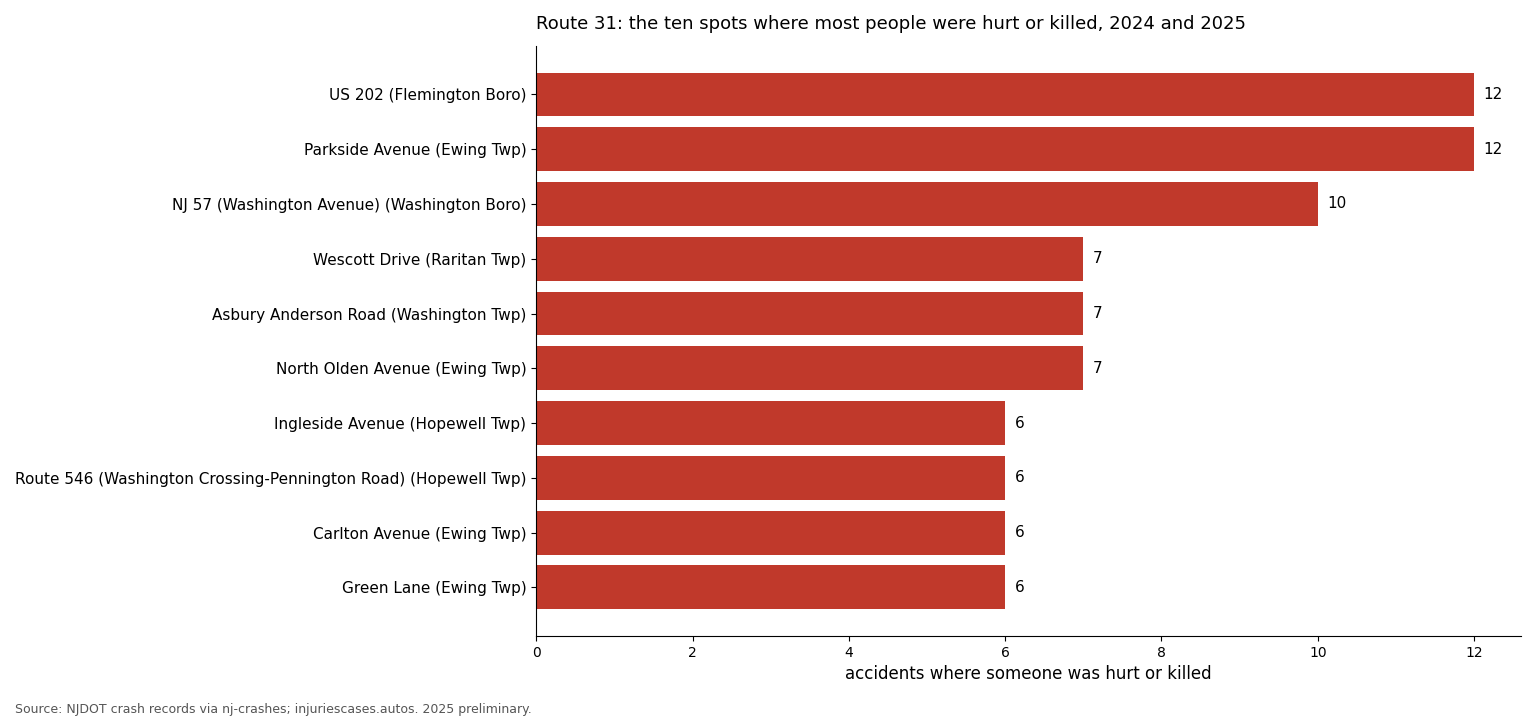

The data file committed next to this chart (first rows):
cross_street, municipality, county, ki, total, killed, lat, lon
US 202 SECONDARY, Flemington Boro, Hunterdon, 12, 76, 0, 40.5, -74.85
PARKSIDE AVENUE (MERCER COUNTY 636), Ewing Twp, Mercer, 12, 58, 0, 40.28, -74.78
NJ 57 (WASHINGTON AVENUE), Washington Boro, Warren, 10, 24, 0, 40.76, -74.98
WESCOTT DRIVE (HUNTERDON COUNTY 600), Raritan Twp, Hunterdon, 7, 27, 0, 40.53, -74.86
ASBURY ANDERSON ROAD (WARREN COUNTY 632), Washington Twp, Warren, 7, 26, 0, 40.72, -74.97
NORTH OLDEN AVENUE (MERCER COUNTY 622), Ewing Twp, Mercer, 7, 20, 0, 40.25, -74.78
INGLESIDE AVENUE (MERCER COUNTY 631), Hopewell Twp, Mercer, 6, 21, 0, 40.31, -74.79
RT 546 (WASHINGTON CROSSING-PENNINGTON R…, Hopewell Twp, Mercer, 6, 18, 0, 40.31, -74.79
CARLTON AVENUE, Ewing Twp, Mercer, 6, 15, 0, 40.27, -74.78
GREEN LANE, Ewing Twp, Mercer, 6, 13, 0, 40.26, -74.78
